2-way image classification set "data" from GitHub (Hit2737/BinaryClass_Classification_using_VGG); label vocabulary: cheetah, jaguar.

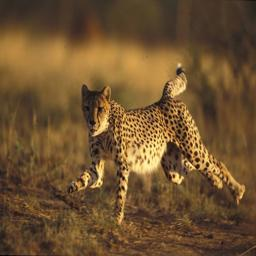
Label: cheetah

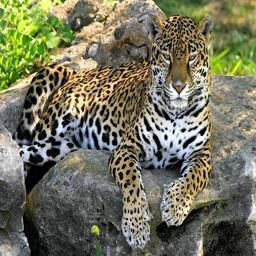
Label: jaguar

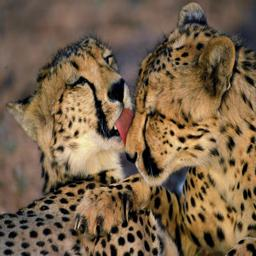
Label: cheetah

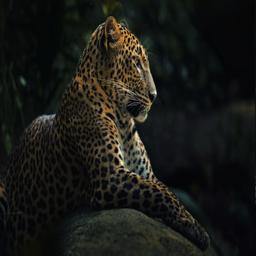
Label: jaguar

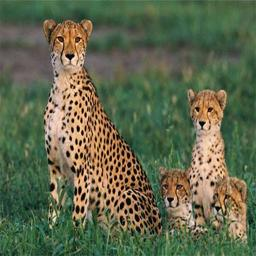
Label: cheetah

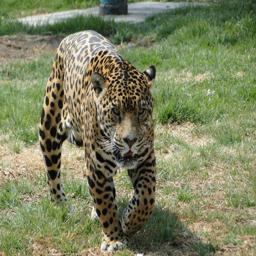
Label: jaguar
